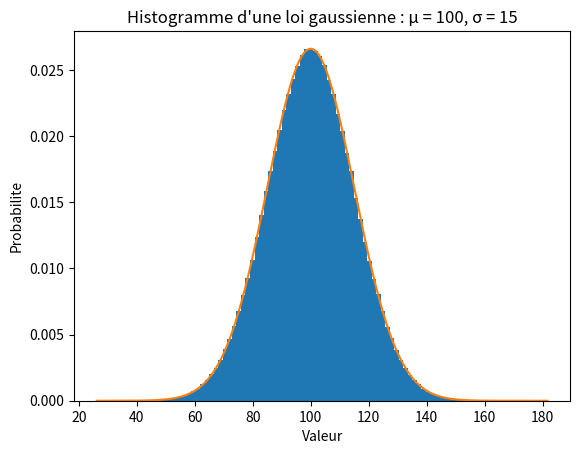
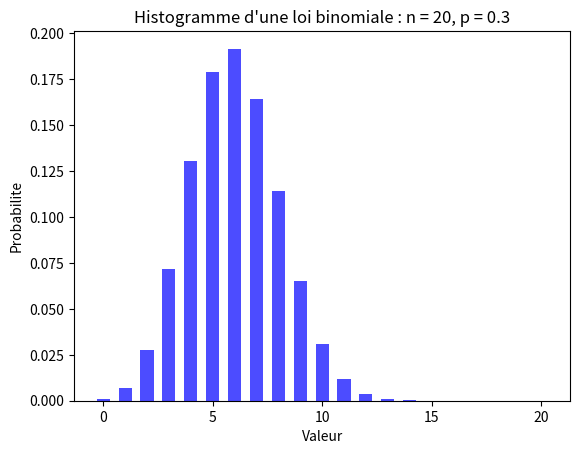

These figures' Python source, in order:
import matplotlib.pyplot as plt
import numpy as np
import math

mu = 100 # moyenne
sigma = 15 # ecart-type
x = mu + sigma * np.random.randn(1_000_000)
num_bins = 100
y = np.linspace(np.min(x), np.max(x), 1000)
f = 1/(sigma * np.sqrt(2 * np.pi)) * np.exp(-(y - mu)**2 / (2 * sigma**2))

plt.hist(x, num_bins, density=True)
plt.plot(y, f)
plt.xlabel('Valeur')
plt.ylabel('Probabilite')
plt.title(f"Histogramme d'une loi gaussienne : μ = {mu}, σ = {sigma}")
plt.show()

n = 20
p = 0.3
k = np.arange(0, n+1)
binom_pmf = [math.comb(n, i) * (p**i) * ((1-p)**(n-i)) for i in k]

plt.figure()
plt.bar(k, binom_pmf, width=0.6, color='blue', alpha=0.7)
plt.xlabel('Valeur')
plt.ylabel('Probabilite')
plt.title(f"Histogramme d'une loi binomiale : n = {n}, p = {p}")
plt.show()
